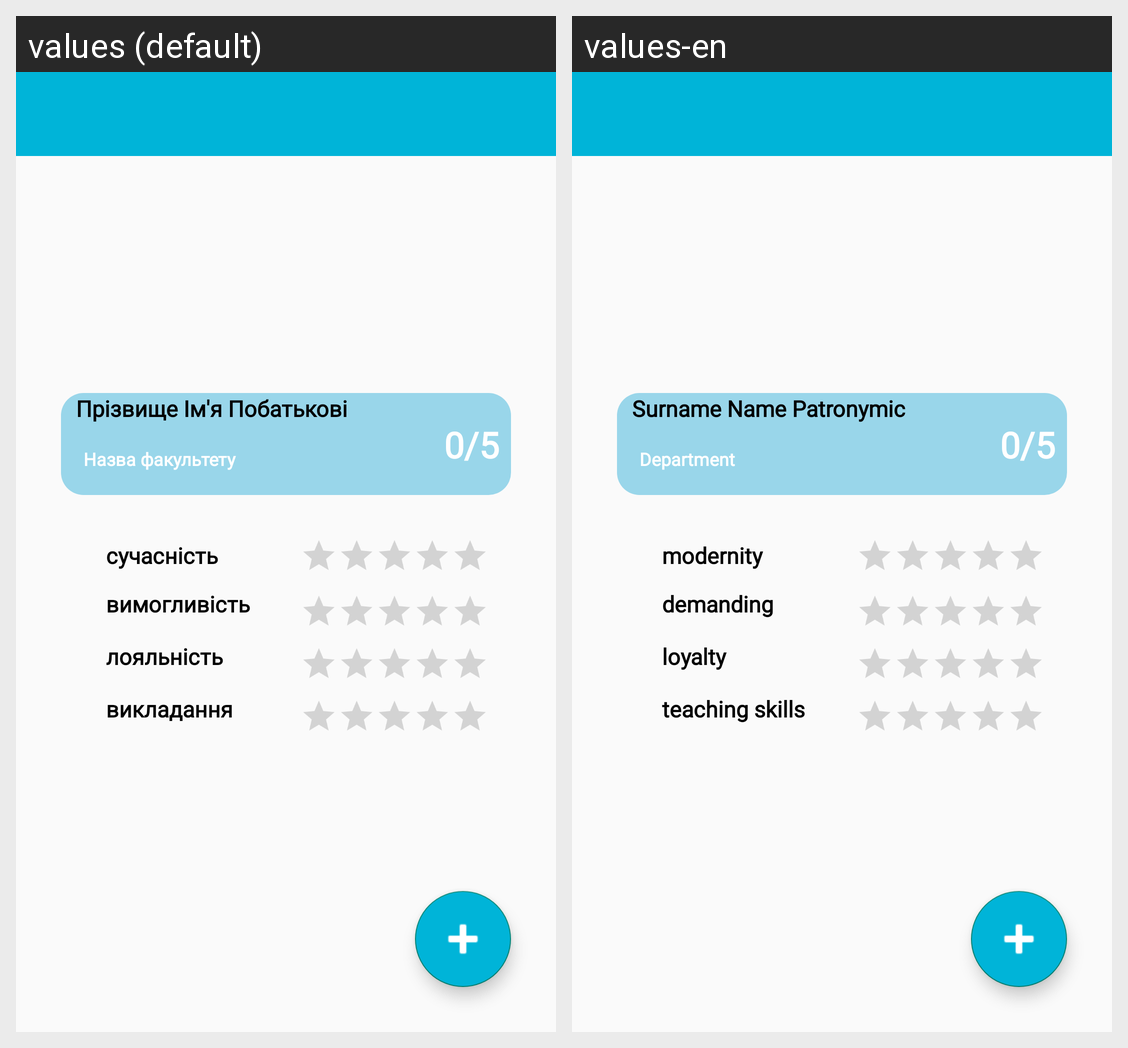

For this localized Android screen grid, give each drawn string resource with its value in every locale shown.
Android screen res/layout/activity_feedback_teacher.xml rendered under 2 locales, left to right: values (default), values-en. Device: Nexus 5 (rendered at 1080×1920; each locale shown at half size, 540×960, under a caption strip naming it); theme Theme.FreeWill.
Strings drawn on this screen, with the default value and each locale's value (text and hints the layout hard-codes, and strings that could not be matched under every locale, appear in the picture but are not listed):

full_name
  values: Прізвище Ім'я Побатькові
  values-en: Surname Name Patronymic

zero_stars
  values: 0/5
  values-en: 0/5

department_name
  values: Назва факультету
  values-en: Department

modernity
  values: сучасність
  values-en: modernity

demanding
  values: вимогливість
  values-en: demanding

loyalty
  values: лояльність
  values-en: loyalty

teaching_skills
  values: викладання
  values-en: teaching skills
